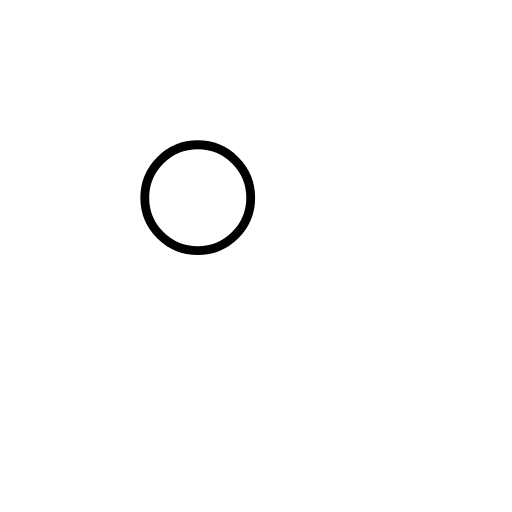
t = 0.00 s
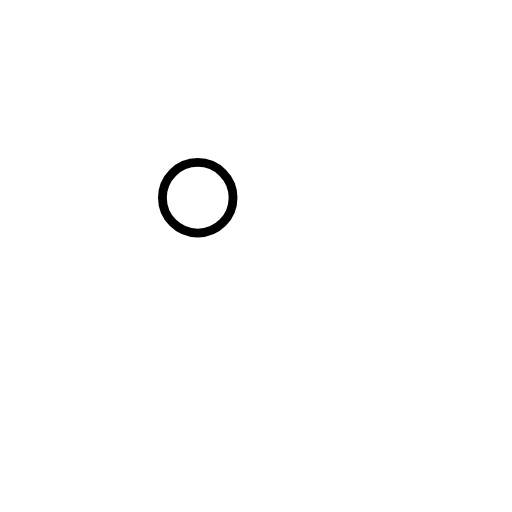
t = 1.00 s
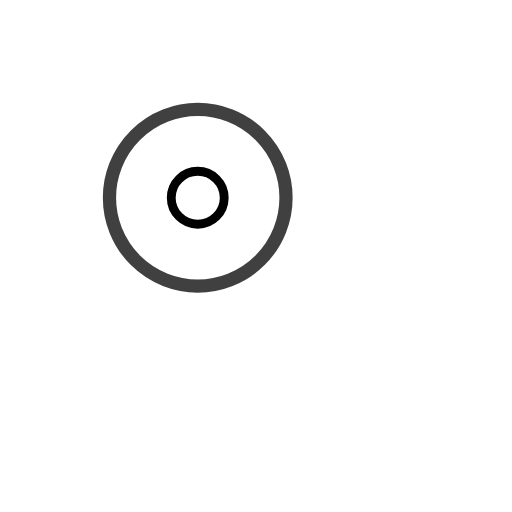
t = 2.25 s
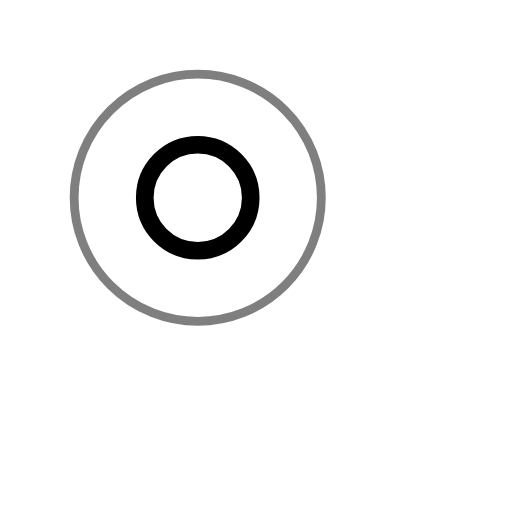
t = 3.00 s
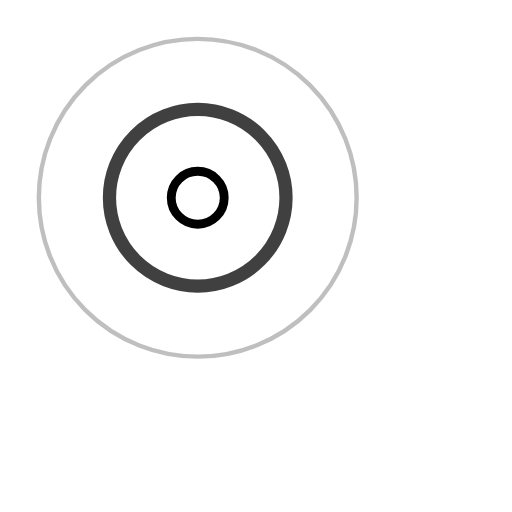
t = 3.75 s
t = 5.25 s: frame unchanged from t = 3.75 s, image omitted

The animated SVG that drew these frames (rendered in a browser with its animation timeline set to each time). Animation: 7 SMIL elements (animate=7); one cycle of 6.00 s, repeats indefinitely.

<!-- By Sam Herbert (@sherb), for everyone. More @ http://goo.gl/7AJzbL -->
<svg width="145" height="145" viewBox="0 0 145 145" xmlns="http://www.w3.org/2000/svg" stroke="#000">
    <g fill="none" fill-rule="evenodd" transform="translate(1 1) scale(2.5,2.5)" stroke-width="1">
        <circle cx="22" cy="22" r="6" stroke-opacity="0">
            <animate attributeName="r"
                 begin="1.5s" dur="3s"
                 values="6;22"
                 calcMode="linear"
                 repeatCount="indefinite" />
            <animate attributeName="stroke-opacity"
                 begin="1.5s" dur="3s"
                 values="1;0" calcMode="linear"
                 repeatCount="indefinite" />
            <animate attributeName="stroke-width"
                 begin="1.5s" dur="3s"
                 values="2;0" calcMode="linear"
                 repeatCount="indefinite" />
        </circle>
        <circle cx="22" cy="22" r="6" stroke-opacity="0">
            <animate attributeName="r"
                 begin="3s" dur="3s"
                 values="6;22"
                 calcMode="linear"
                 repeatCount="indefinite" />
            <animate attributeName="stroke-opacity"
                 begin="3s" dur="3s"
                 values="1;0" calcMode="linear"
                 repeatCount="indefinite" />
            <animate attributeName="stroke-width"
                 begin="3s" dur="3s"
                 values="2;0" calcMode="linear"
                 repeatCount="indefinite" />
        </circle>
        <circle cx="22" cy="22" r="8">
            <animate attributeName="r"
                 begin="0s" dur="1.5s"
                 values="6;1;2;3;4;5;6"
                 calcMode="linear"
                 repeatCount="indefinite" />
        </circle>
    </g>
</svg>
